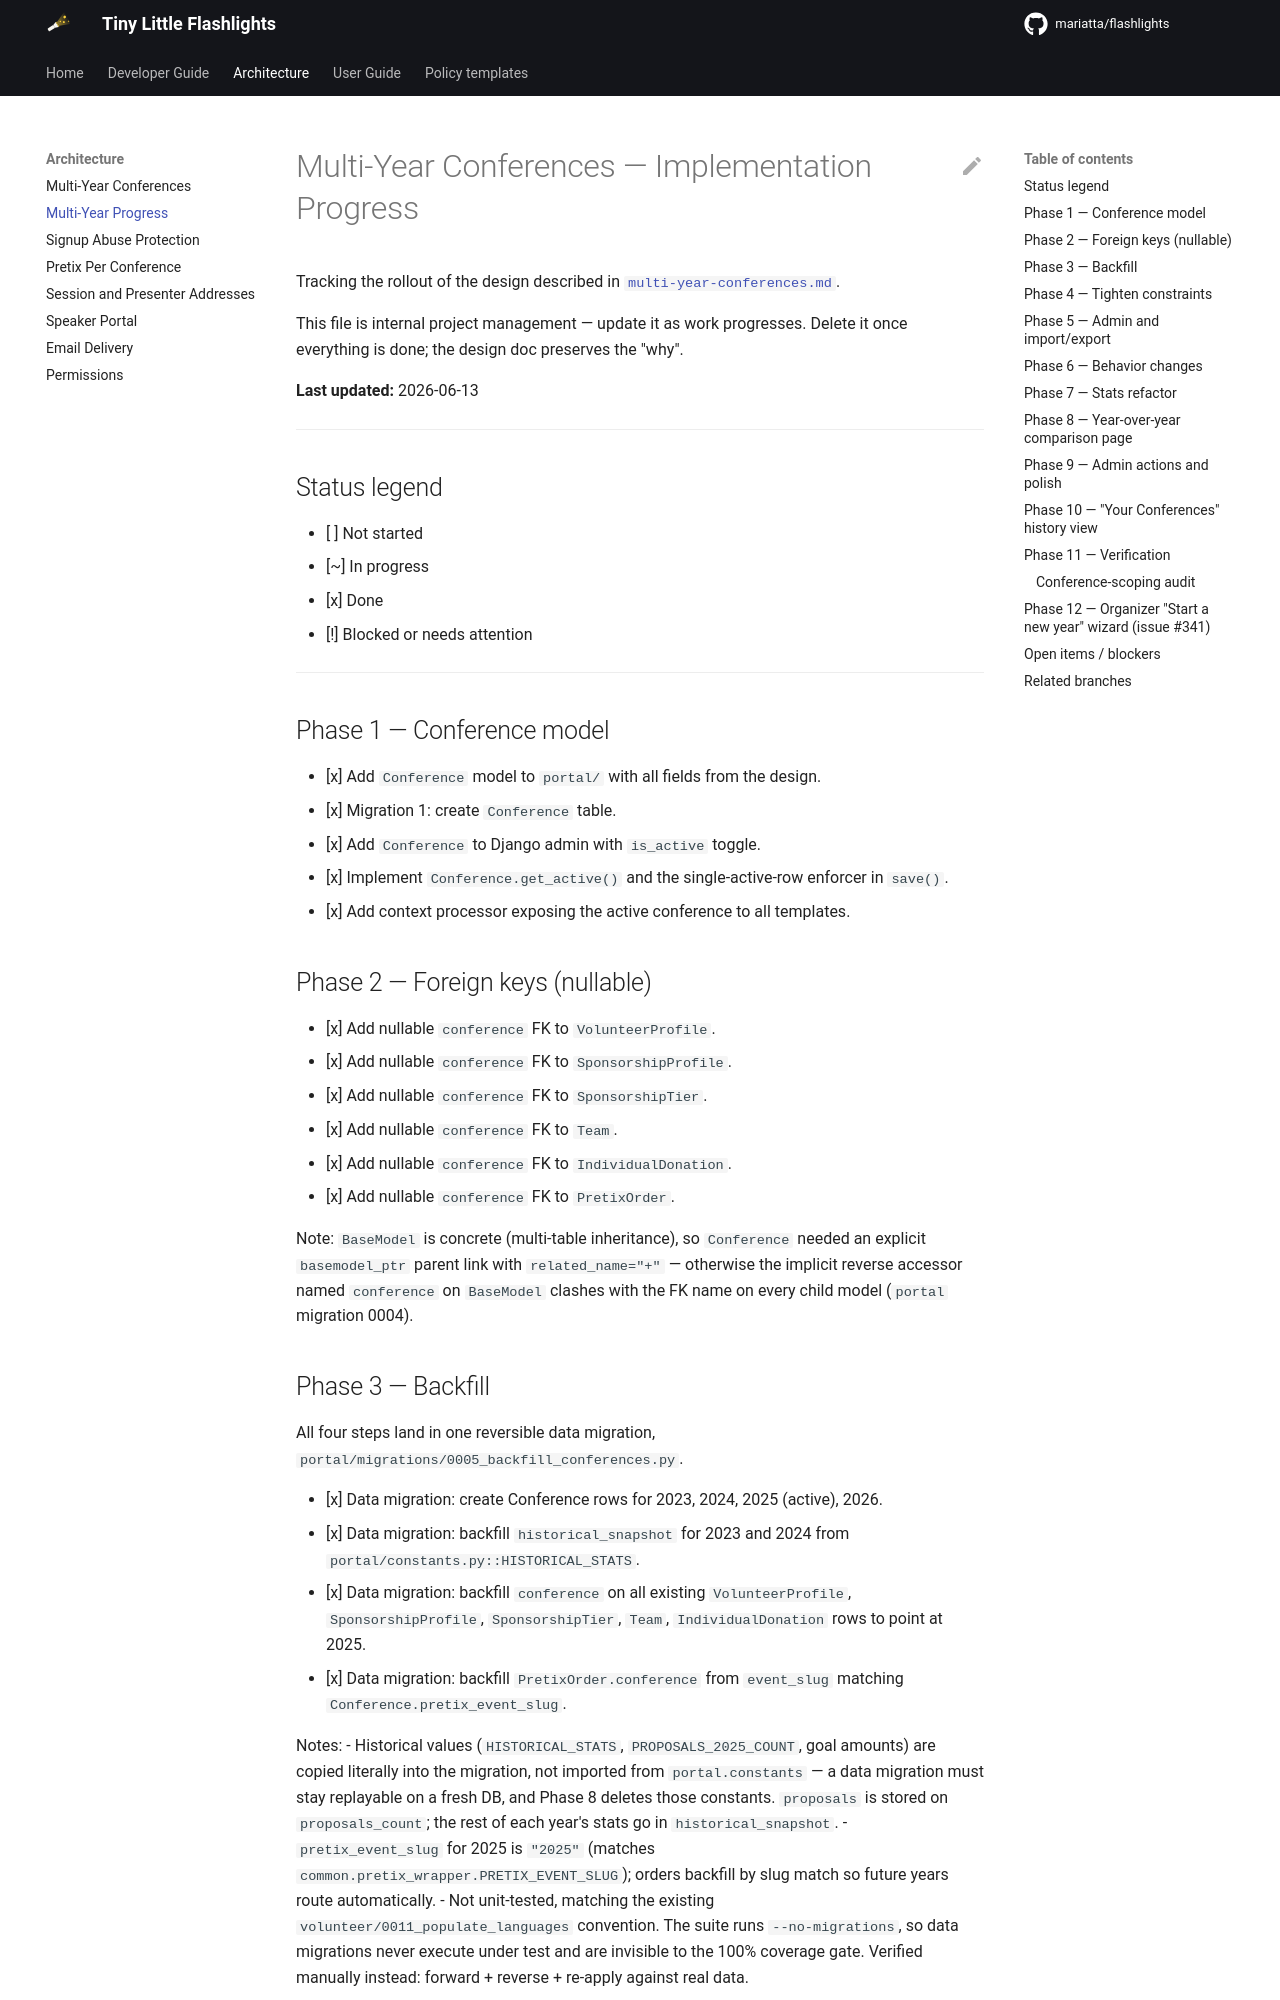

repository: Mariatta/flashlights · page: 0.1.0/architecture/multi-year-progress/index.html · generator: mkdocs

# Multi-Year Conferences — Implementation Progress

Tracking the rollout of the design described in
[`multi-year-conferences.md`](./multi-year-conferences.md).

This file is internal project management — update it as work progresses.
Delete it once everything is done; the design doc preserves the "why".

**Last updated:** 2026-06-13

---

## Status legend

- [ ] Not started
- [~] In progress
- [x] Done
- [!] Blocked or needs attention

---

## Phase 1 — Conference model

- [x] Add `Conference` model to `portal/` with all fields from the design.
- [x] Migration 1: create `Conference` table.
- [x] Add `Conference` to Django admin with `is_active` toggle.
- [x] Implement `Conference.get_active()` and the single-active-row enforcer
      in `save()`.
- [x] Add context processor exposing the active conference to all templates.

## Phase 2 — Foreign keys (nullable)

- [x] Add nullable `conference` FK to `VolunteerProfile`.
- [x] Add nullable `conference` FK to `SponsorshipProfile`.
- [x] Add nullable `conference` FK to `SponsorshipTier`.
- [x] Add nullable `conference` FK to `Team`.
- [x] Add nullable `conference` FK to `IndividualDonation`.
- [x] Add nullable `conference` FK to `PretixOrder`.

Note: `BaseModel` is concrete (multi-table inheritance), so `Conference`
needed an explicit `basemodel_ptr` parent link with `related_name="+"` —
otherwise the implicit reverse accessor named `conference` on `BaseModel`
clashes with the FK name on every child model (`portal` migration 0004).

## Phase 3 — Backfill

All four steps land in one reversible data migration,
`portal/migrations/0005_backfill_conferences.py`.

- [x] Data migration: create Conference rows for 2023, 2024, 2025 (active),
      2026.
- [x] Data migration: backfill `historical_snapshot` for 2023 and 2024 from
      `portal/constants.py::HISTORICAL_STATS`.
- [x] Data migration: backfill `conference` on all existing
      `VolunteerProfile`, `SponsorshipProfile`, `SponsorshipTier`, `Team`,
      `IndividualDonation` rows to point at 2025.
- [x] Data migration: backfill `PretixOrder.conference` from `event_slug`
      matching `Conference.pretix_event_slug`.

Notes:
- Historical values (`HISTORICAL_STATS`, `PROPOSALS_2025_COUNT`, goal amounts)
  are copied literally into the migration, not imported from
  `portal.constants` — a data migration must stay replayable on a fresh DB,
  and Phase 8 deletes those constants. `proposals` is stored on
  `proposals_count`; the rest of each year's stats go in `historical_snapshot`.
- `pretix_event_slug` for 2025 is `"2025"` (matches
  `common.pretix_wrapper.PRETIX_EVENT_SLUG`); orders backfill by slug match so
  future years route automatically.
- Not unit-tested, matching the existing `volunteer/0011_populate_languages`
  convention. The suite runs `--no-migrations`, so data migrations never
  execute under test and are invisible to the 100% coverage gate. Verified
  manually instead: forward + reverse + re-apply against real data.
